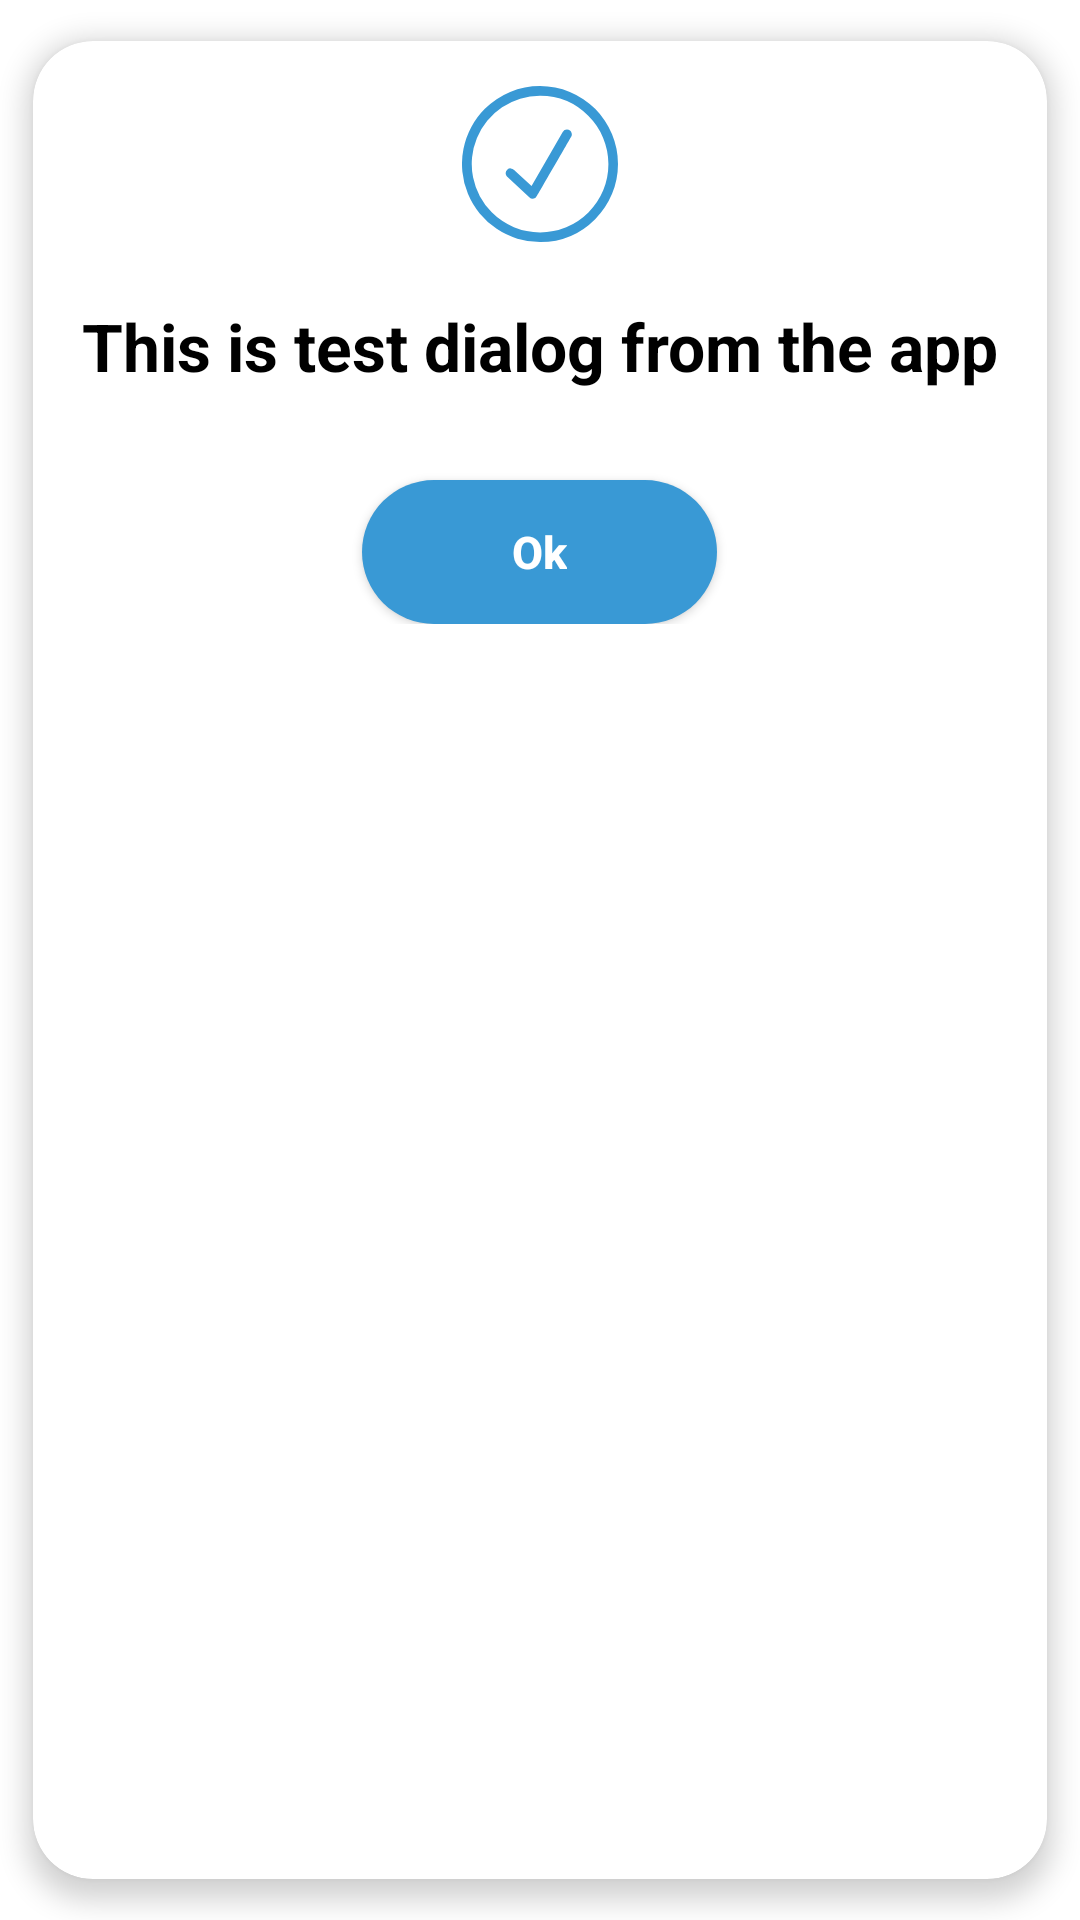

The Android layout XML behind this screen, and the referenced resources:
<!-- AndroidManifest.xml: application theme Theme.AndroidBPCode -->
<!-- res/layout/ex_custom_dialog.xml -->
<?xml version="1.0" encoding="utf-8"?>
<androidx.cardview.widget.CardView
    xmlns:card_view="http://schemas.android.com/apk/res-auto"
    xmlns:android="http://schemas.android.com/apk/res/android"
    xmlns:app="http://schemas.android.com/apk/res-auto"
    android:id="@+id/card_view"
    android:layout_width="match_parent"
    android:layout_height="wrap_content"
    card_view:cardBackgroundColor="@color/white"
    card_view:cardCornerRadius="20sp"
    card_view:cardElevation="5sp"
    card_view:cardUseCompatPadding="true"
    >
    <LinearLayout
        android:layout_width="match_parent"
        android:layout_height="wrap_content"
        android:paddingBottom="15sp"
        android:padding="15sp"
        android:orientation="vertical"
        >
        <ImageView
            android:layout_width="52dp"
            android:layout_height="52dp"
            android:layout_gravity="center"
            android:src="@drawable/ic_fill_tick"/>
        <TextView
            android:layout_width="match_parent"
            android:layout_height="wrap_content"
            android:textAlignment="center"
            android:textSize="22sp"
            android:textColor="@color/black"
            android:layout_marginTop="20dp"
            android:textStyle="bold"
            android:text="@string/dialog_lorem"
            />

        <Button
            android:id="@+id/btnOk"
            android:layout_width="wrap_content"
            android:layout_height="wrap_content"
            android:layout_marginTop="30dp"
            android:text="Ok"
            android:textColor="@color/white"
            android:textSize="15sp"
            android:layout_gravity="center"
            android:textAllCaps="false"
            android:textStyle="bold"
            android:paddingLeft="50sp"
            android:paddingRight="50sp"
            app:layout_constraintRight_toRightOf="parent"
            android:background="@drawable/button_bg_enable"
            />

    </LinearLayout>
</androidx.cardview.widget.CardView>
<!-- resources referenced by this layout -->
<resources>
  <color name="black">#FF000000</color>
  <color name="white">#FFFFFFFF</color>
  <!-- drawable button_bg_enable (drawable) -->
  <?xml version="1.0" encoding="utf-8"?>
  <shape xmlns:android="http://schemas.android.com/apk/res/android"
      android:shape="rectangle">
      <corners android:radius="25dp" />
      <solid android:color="@color/button_enable_bg_color" />
  </shape>
  <!-- drawable ic_fill_tick (drawable) -->
  <vector xmlns:android="http://schemas.android.com/apk/res/android"
      android:width="60dp"
      android:height="60dp"
      android:viewportWidth="60"
      android:viewportHeight="60">
      <path
          android:pathData="M30,60A30,30 0,0 1,8.787 8.785,30 30,0 0,1 51.213,51.216 29.805,29.805 0,0 1,30 60ZM30,3.75a26.249,26.249 0,0 0,-18.562 44.81,26.249 26.249,0 1,0 37.123,-37.12A26.072,26.072 0,0 0,30 3.75ZM27.236,43.336a1.877,1.877 0,0 1,-1.362 -0.587L17.3,34.837a1.864,1.864 0,0 1,0.086 -2.643,1.881 1.881,0 0,1 2.653,0.074l6.708,6.188L38.74,17.682a1.889,1.889 0,0 1,1.625 -0.93,1.89 1.89,0 0,1 1.809,1.387 1.837,1.837 0,0 1,-0.187 1.417c-0.13,0.229 -13.237,23.066 -13.463,23.269A1.871,1.871 0,0 1,27.236 43.336Z"
          android:fillColor="#3999d5"/>
  </vector>
  <string name="dialog_lorem">This is test dialog from the app</string>
  <style name="Theme.AndroidBPCode" parent="Theme.MaterialComponents.DayNight.DarkActionBar">
          
          <item name="colorPrimary">@color/purple_500</item>
          <item name="colorPrimaryVariant">@color/purple_700</item>
          <item name="colorOnPrimary">@color/white</item>
          
          <item name="colorSecondary">@color/teal_200</item>
          <item name="colorSecondaryVariant">@color/teal_700</item>
          <item name="colorOnSecondary">@color/black</item>
          
          <item name="android:statusBarColor" tools:targetApi="l">?attr/colorPrimaryVariant</item>
          
      </style>
  <color name="button_enable_bg_color">#3999D5</color>
  <color name="purple_500">#FF6200EE</color>
  <color name="purple_700">#FF3700B3</color>
  <color name="teal_200">#FF03DAC5</color>
  <color name="teal_700">#FF018786</color>
</resources>
